Run: headless pygame with SDL's dummy video driver; simulated clock (each Clock.tick advances the game by its frame time, no real sleeping); random seed 0; keys injected as events and as key.get_pressed() state; no mouse input.
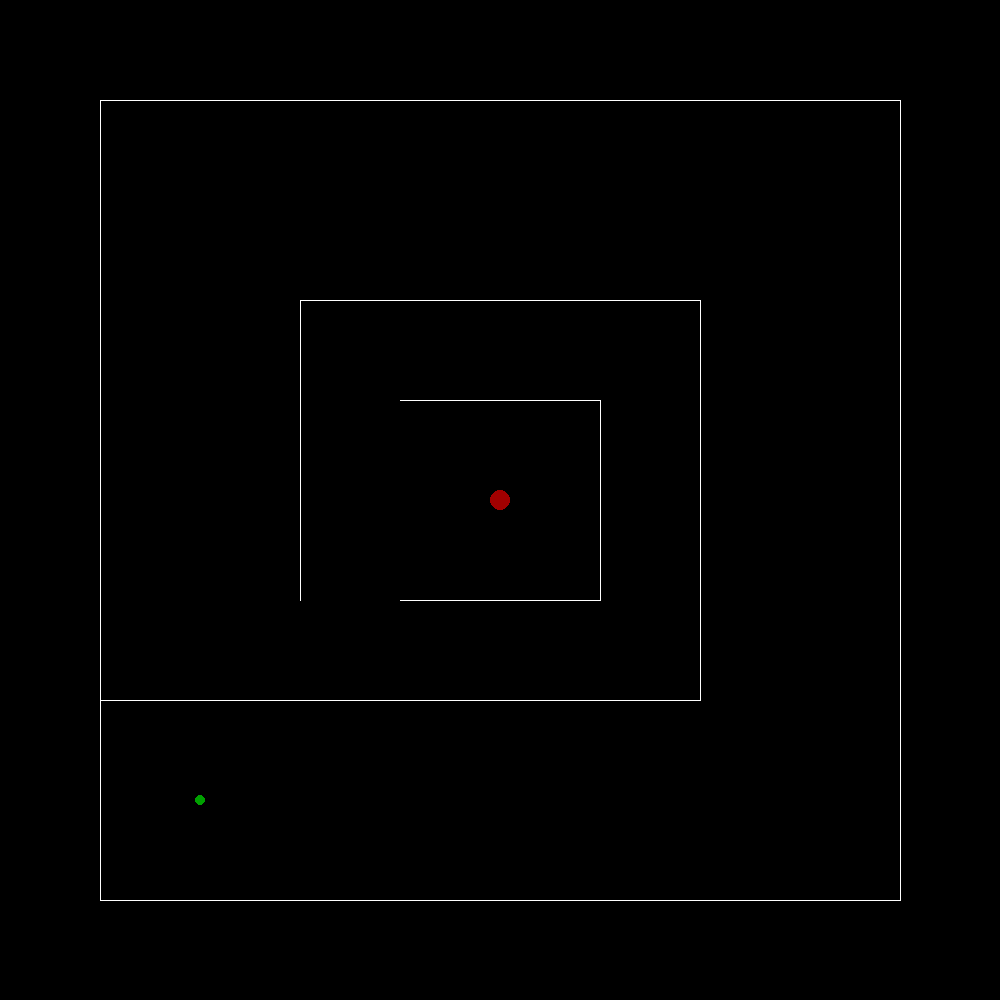
Frame 1 of 4 · flips 1–60 · no input
Frame 2 of 4 · flips 61–180 · tapped SPACE, RETURN · held RIGHT (→), D · screen unchanged from frame 1, image omitted
Frame 3 of 4 · flips 181–300 · held DOWN (↓), S · screen unchanged from frame 2, image omitted
Frame 4 of 4 · flips 301–420 · held LEFT (←), A, UP (↑), W · screen unchanged from frame 3, image omitted

The pygame program that drew these frames:

import pygame
from typing import Union

SCREEN_DIMS = (1000, 1000)


class Ball:
    def __init__(self, pt):
        self.pt: tuple[int, int] = pt
        self.color: tuple[int, int, int] = (0, 160, 0)
        self.size = 5

    def render(self, viewport):
        pygame.draw.circle(viewport, self.color, self.pt, self.size)


class Hole:
    def __init__(self, pt):
        self.pt: tuple[int, int] = pt
        self.size: int = 10
        self.color: tuple[int, int, int] = (160, 0, 0)

    def render(self, viewport):
        pygame.draw.circle(viewport, self.color, self.pt, self.size)


class Level:
    def __init__(self):
        self.objects: list[Union[Wall, Hole]] = []

    def populate_level1(self):
        # Border walls
        self.objects.append(Wall((100, 900), (900, 900)))
        self.objects.append(Wall((900, 900), (900, 100)))
        self.objects.append(Wall((900, 100), (100, 100)))
        self.objects.append(Wall((100, 100), (100, 900)))
        # Obstacle walls
        self.objects.append(Wall((100, 700), (700, 700)))
        self.objects.append(Wall((700, 700), (700, 300)))
        self.objects.append(Wall((700, 300), (300, 300)))
        self.objects.append(Wall((300, 300), (300, 600)))

        # Inner blockades
        self.objects.append(Wall((400, 600), (600, 600)))
        self.objects.append(Wall((600, 600), (600, 400)))
        self.objects.append(Wall((600, 400), (400, 400)))

        # Hole
        self.objects.append(Hole((500, 500)))

        # Ball
        self.objects.append(Ball((200, 800)))

    def render(self, viewport):
        for object in self.objects:
            object.render(viewport)


class Wall:
    def __init__(self, pt1, pt2):
        self.color: tuple[int, int, int] = (255, 255, 255)
        self.width: int = 1
        self.pt1: tuple[int, int] = pt1
        self.pt2: tuple[int, int] = pt2

    def render(self, viewport):
        pygame.draw.line(viewport, self.color, self.pt1, self.pt2, self.width)


def main():
    level: Level = Level()
    level.populate_level1()
    pygame.init()
    screen = pygame.display.set_mode(SCREEN_DIMS)
    clock = pygame.time.Clock()
    while True:
        level.render(screen)
        pygame.display.flip()
        clock.tick(60) / 1000


if __name__ == "__main__":
    main()
